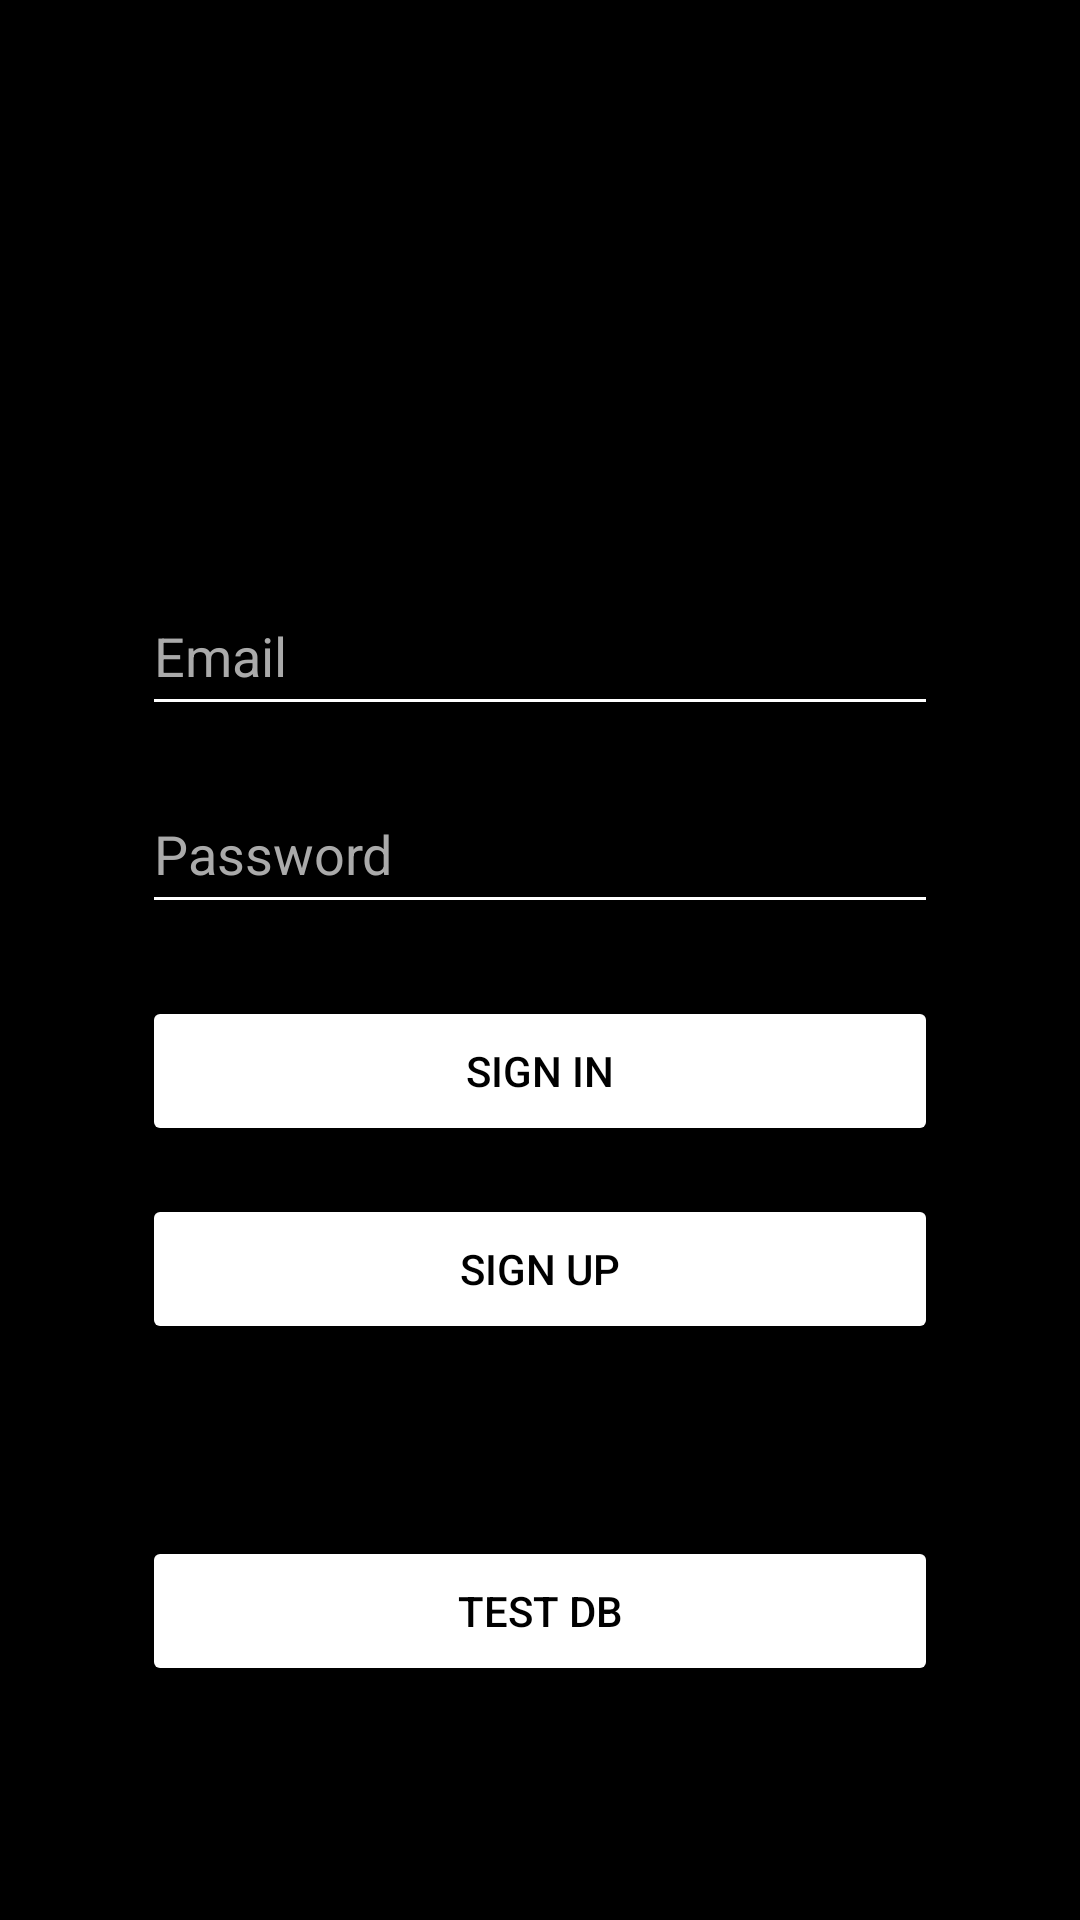

The Android layout XML behind this screen, and the referenced resources:
<!-- AndroidManifest.xml: application theme Theme.Tutor -->
<!-- res/layout/fragment_sign_in.xml -->
<?xml version="1.0" encoding="utf-8"?>
<FrameLayout xmlns:android="http://schemas.android.com/apk/res/android"
    xmlns:app="http://schemas.android.com/apk/res-auto"
    xmlns:tools="http://schemas.android.com/tools"
    android:layout_width="match_parent"
    android:layout_height="match_parent"
    android:background="@android:color/black"
    tools:context=".fragments.SignInFragment">

    <androidx.constraintlayout.widget.ConstraintLayout
        android:layout_width="match_parent"
        android:layout_height="match_parent"
        android:padding="24dp">

        <EditText
            android:id="@+id/et_email"
            android:layout_width="0dp"
            android:layout_height="50dp"
            android:layout_marginTop="168dp"
            android:hint="Email"
            android:inputType="textEmailAddress"
            android:textColor="@android:color/white"
            android:textColorHint="@android:color/darker_gray"
            android:backgroundTint="@android:color/white"
            app:layout_constraintEnd_toEndOf="parent"
            app:layout_constraintStart_toStartOf="parent"
            app:layout_constraintTop_toTopOf="parent"
            app:layout_constraintWidth_percent="0.85" />

        <EditText
            android:id="@+id/et_password"
            android:layout_width="0dp"
            android:layout_height="50dp"
            android:hint="Password"
            android:inputType="textPassword"
            android:textColor="@android:color/white"
            android:textColorHint="@android:color/darker_gray"
            android:backgroundTint="@android:color/white"
            app:layout_constraintTop_toBottomOf="@id/et_email"
            app:layout_constraintStart_toStartOf="parent"
            app:layout_constraintEnd_toEndOf="parent"
            android:layout_marginTop="16dp"
            app:layout_constraintWidth_percent="0.85" />

        <Button
            android:id="@+id/btn_sign_in"
            android:layout_width="0dp"
            android:layout_height="50dp"
            android:text="Sign In"
            android:backgroundTint="@android:color/white"
            android:textColor="@android:color/black"
            app:layout_constraintTop_toBottomOf="@id/et_password"
            app:layout_constraintStart_toStartOf="parent"
            app:layout_constraintEnd_toEndOf="parent"
            android:layout_marginTop="24dp"
            app:layout_constraintWidth_percent="0.85" />

        <Button
            android:id="@+id/btn_sign_in2"
            android:layout_width="0dp"
            android:layout_height="50dp"
            android:layout_marginTop="204dp"
            android:backgroundTint="@android:color/white"
            android:text="test db"
            android:textColor="@android:color/black"
            app:layout_constraintEnd_toEndOf="parent"
            app:layout_constraintStart_toStartOf="parent"
            app:layout_constraintTop_toBottomOf="@id/et_password"
            app:layout_constraintWidth_percent="0.85" />

        <Button
            android:id="@+id/btn_sign_up"
            android:layout_width="0dp"
            android:layout_height="50dp"
            android:text="Sign Up"
            android:backgroundTint="@android:color/white"
            android:textColor="@android:color/black"
            app:layout_constraintTop_toBottomOf="@id/btn_sign_in"
            app:layout_constraintStart_toStartOf="parent"
            app:layout_constraintEnd_toEndOf="parent"
            android:layout_marginTop="16dp"
            app:layout_constraintWidth_percent="0.85" />

    </androidx.constraintlayout.widget.ConstraintLayout>

</FrameLayout>
<!-- resources referenced by this layout -->
<resources>
  <style name="Theme.Tutor" parent="Base.Theme.Tutor" />
  <style name="Base.Theme.Tutor" parent="Theme.Material3.DayNight.NoActionBar">
          
          
      </style>
</resources>
